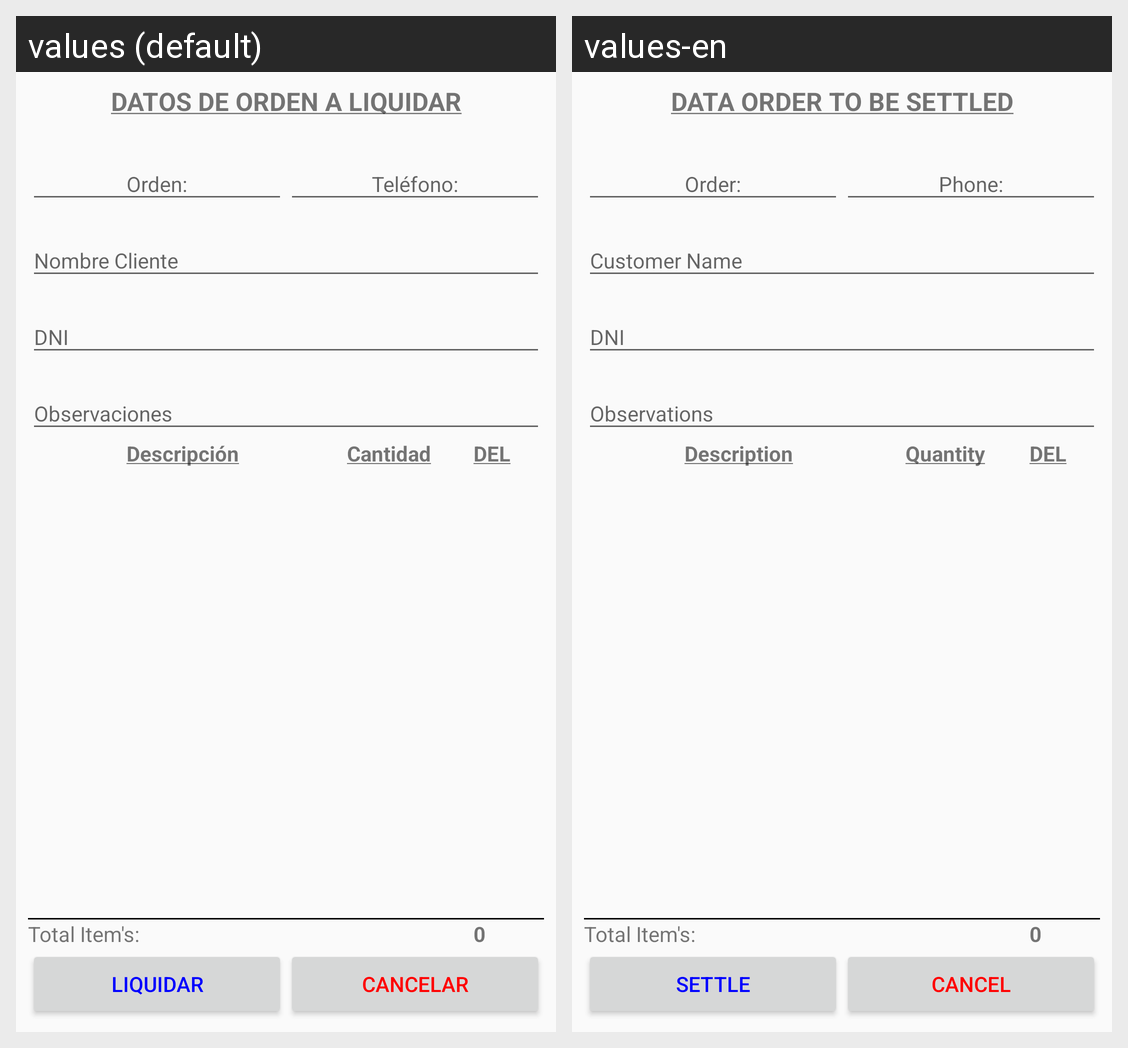

Strings drawn on this Android screen and how each of the app's shown locales translates them:
Android screen res/layout/liquidar_orden.xml rendered under 2 locales, left to right: values (default), values-en. Device: Nexus 5 (rendered at 1080×1920; each locale shown at half size, 540×960, under a caption strip naming it); theme AppTheme.
Strings drawn on this screen, with the default value and each locale's value (text and hints the layout hard-codes, and strings that could not be matched under every locale, appear in the picture but are not listed):

datos_orden_liquidar
  values: DATOS DE ORDEN A LIQUIDAR
  values-en: DATA ORDER TO BE SETTLED

subtitulo_descripcion
  values: Descripción
  values-en: Description

subtitulo_cantidad
  values: Cantidad
  values-en: Quantity

subtitulo_del
  values: DEL
  values-en: DEL  [not translated; the default value is used]

liquidar_orden_liquidar
  values: Liquidar
  values-en: Settle

liquidar_orden_cancelar
  values: Cancelar
  values-en: Cancel
